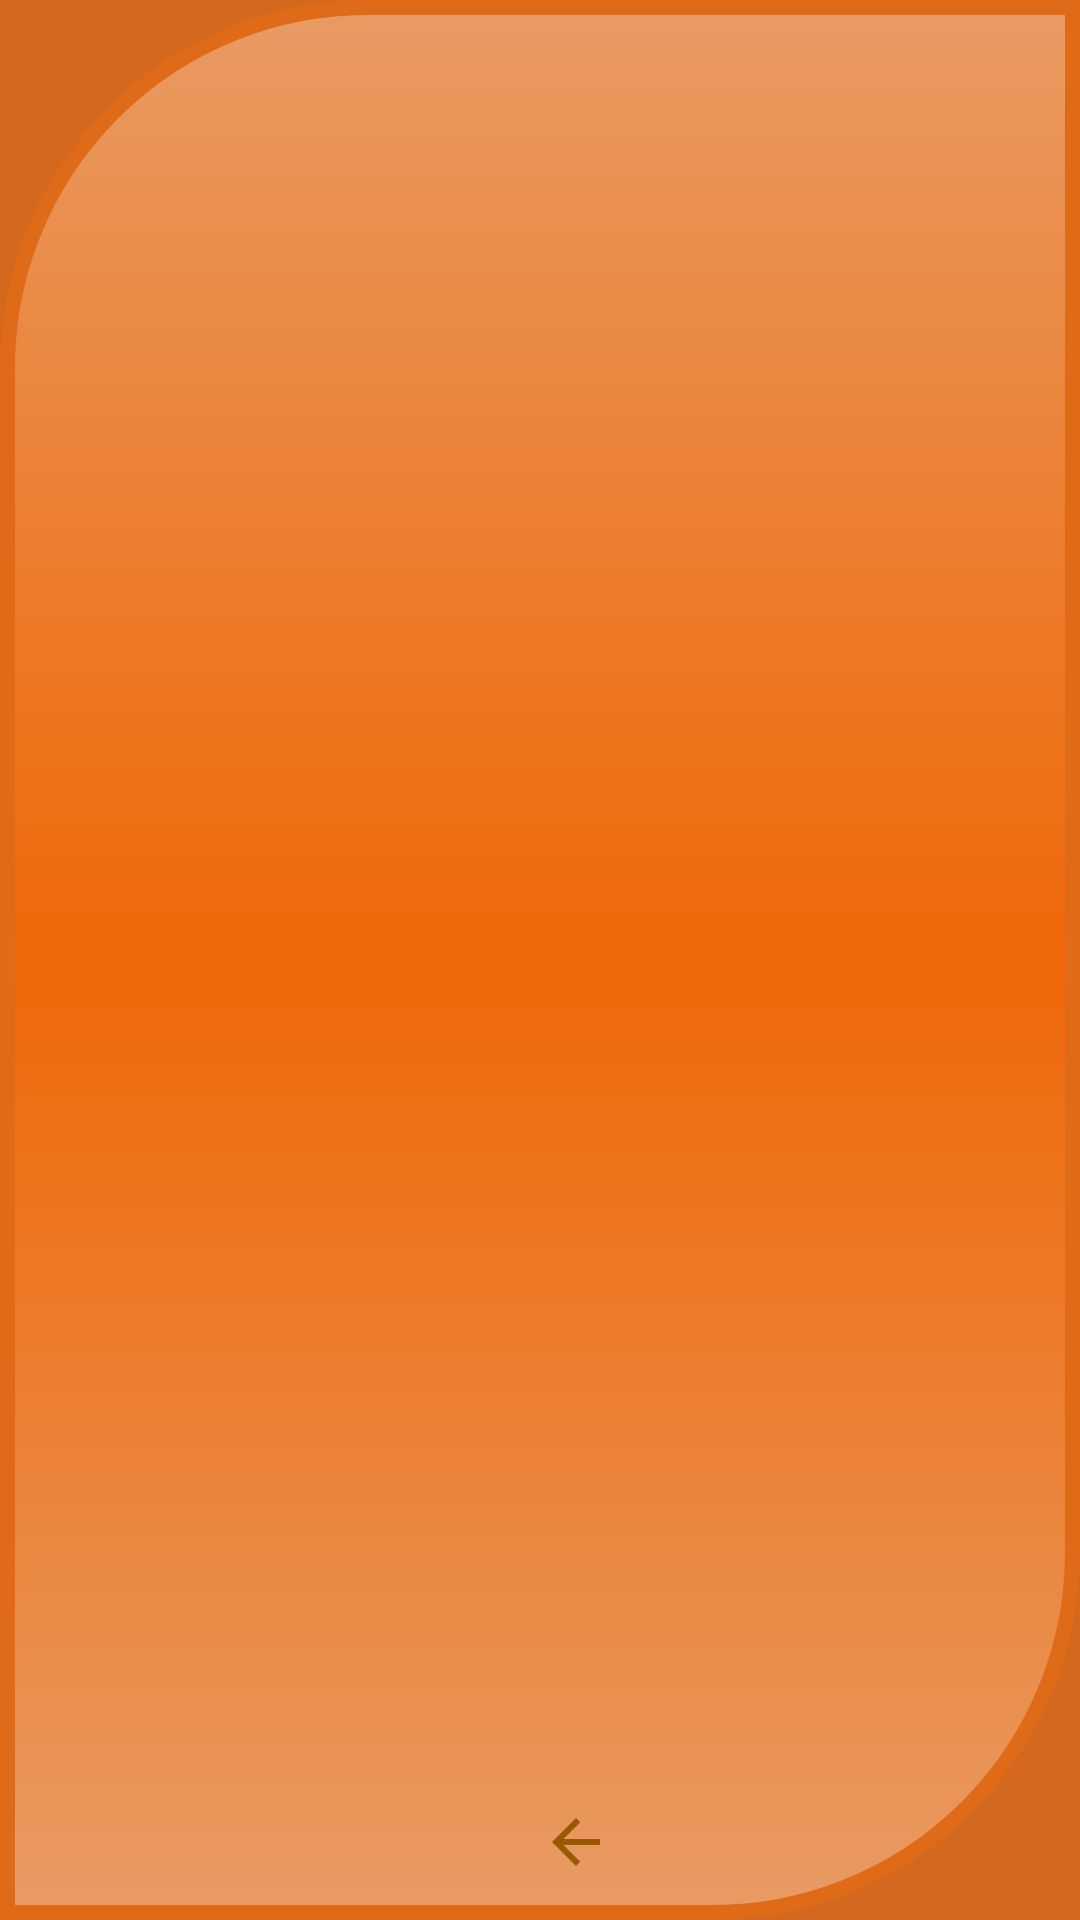

This screen was rendered from an Android layout file. Write that file and the resources it references.
<!-- AndroidManifest.xml: application theme Theme.ImageGalleryRecycler -->
<!-- res/layout/activity_full_image.xml -->
<?xml version="1.0" encoding="utf-8"?>
<RelativeLayout xmlns:android="http://schemas.android.com/apk/res/android"
    xmlns:tools="http://schemas.android.com/tools"
    android:layout_width="match_parent"
    android:layout_height="match_parent"
    android:background="@color/chocolate"
    tools:context=".presentation.activity.FullImageActivity">

    <ImageView
        android:id="@+id/image"
        android:layout_width="match_parent"
        android:layout_height="match_parent"
        android:layout_centerInParent="true"
        android:background="@drawable/layout_bg" />

    <ImageView
        android:id="@+id/back"
        android:layout_width="wrap_content"
        android:layout_height="wrap_content"
        android:layout_alignParentStart="true"
        android:layout_alignParentBottom="true"
        android:layout_marginStart="180dp"
        android:layout_marginBottom="14dp"
        android:src="@drawable/ic_baseline_arrow_back_24" />

</RelativeLayout>
<!-- resources referenced by this layout -->
<resources>
  <color name="chocolate">#D2691E</color>
  <!-- drawable ic_baseline_arrow_back_24 (drawable) -->
  <vector android:autoMirrored="true" android:height="24dp"
      android:tint="#975A01" android:viewportHeight="24"
      android:viewportWidth="24" android:width="24dp" xmlns:android="http://schemas.android.com/apk/res/android">
      <path android:fillColor="@android:color/white" android:pathData="M20,11H7.83l5.59,-5.59L12,4l-8,8 8,8 1.41,-1.41L7.83,13H20v-2z"/>
  </vector>
  <!-- drawable layout_bg (drawable) -->
  <?xml version="1.0" encoding="UTF-8"?>
  <shape xmlns:android="http://schemas.android.com/apk/res/android">
      <stroke
          android:width="5dp"
          android:color="#DF6A17" />
      <gradient
          android:angle="90"
          android:centerColor="#EF6706"
          android:endColor="#E89B64"
          android:startColor="#E89B64" />
      <corners
          android:bottomRightRadius="120dp"
          android:topLeftRadius="120dp" />
      <padding
          android:bottom="5dp"
          android:left="5dp"
          android:right="5dp"
          android:top="5dp" />
  </shape>
  <style name="Theme.ImageGalleryRecycler" parent="Theme.MaterialComponents.DayNight.NoActionBar">
          
          <item name="colorPrimary">@color/purple_500</item>
          <item name="colorPrimaryVariant">@color/chocolate</item>
          <item name="colorOnPrimary">@color/white</item>
          
          <item name="colorSecondary">@color/teal_200</item>
          <item name="colorSecondaryVariant">@color/teal_700</item>
          <item name="colorOnSecondary">@color/black</item>
          
          <item name="android:statusBarColor" tools:targetApi="l">?attr/colorPrimaryVariant</item>
          
      </style>
  <color name="purple_500">#FF6200EE</color>
  <color name="white">#FFFFFFFF</color>
  <color name="teal_200">#FF03DAC5</color>
  <color name="teal_700">#FF018786</color>
  <color name="black">#FF000000</color>
</resources>
